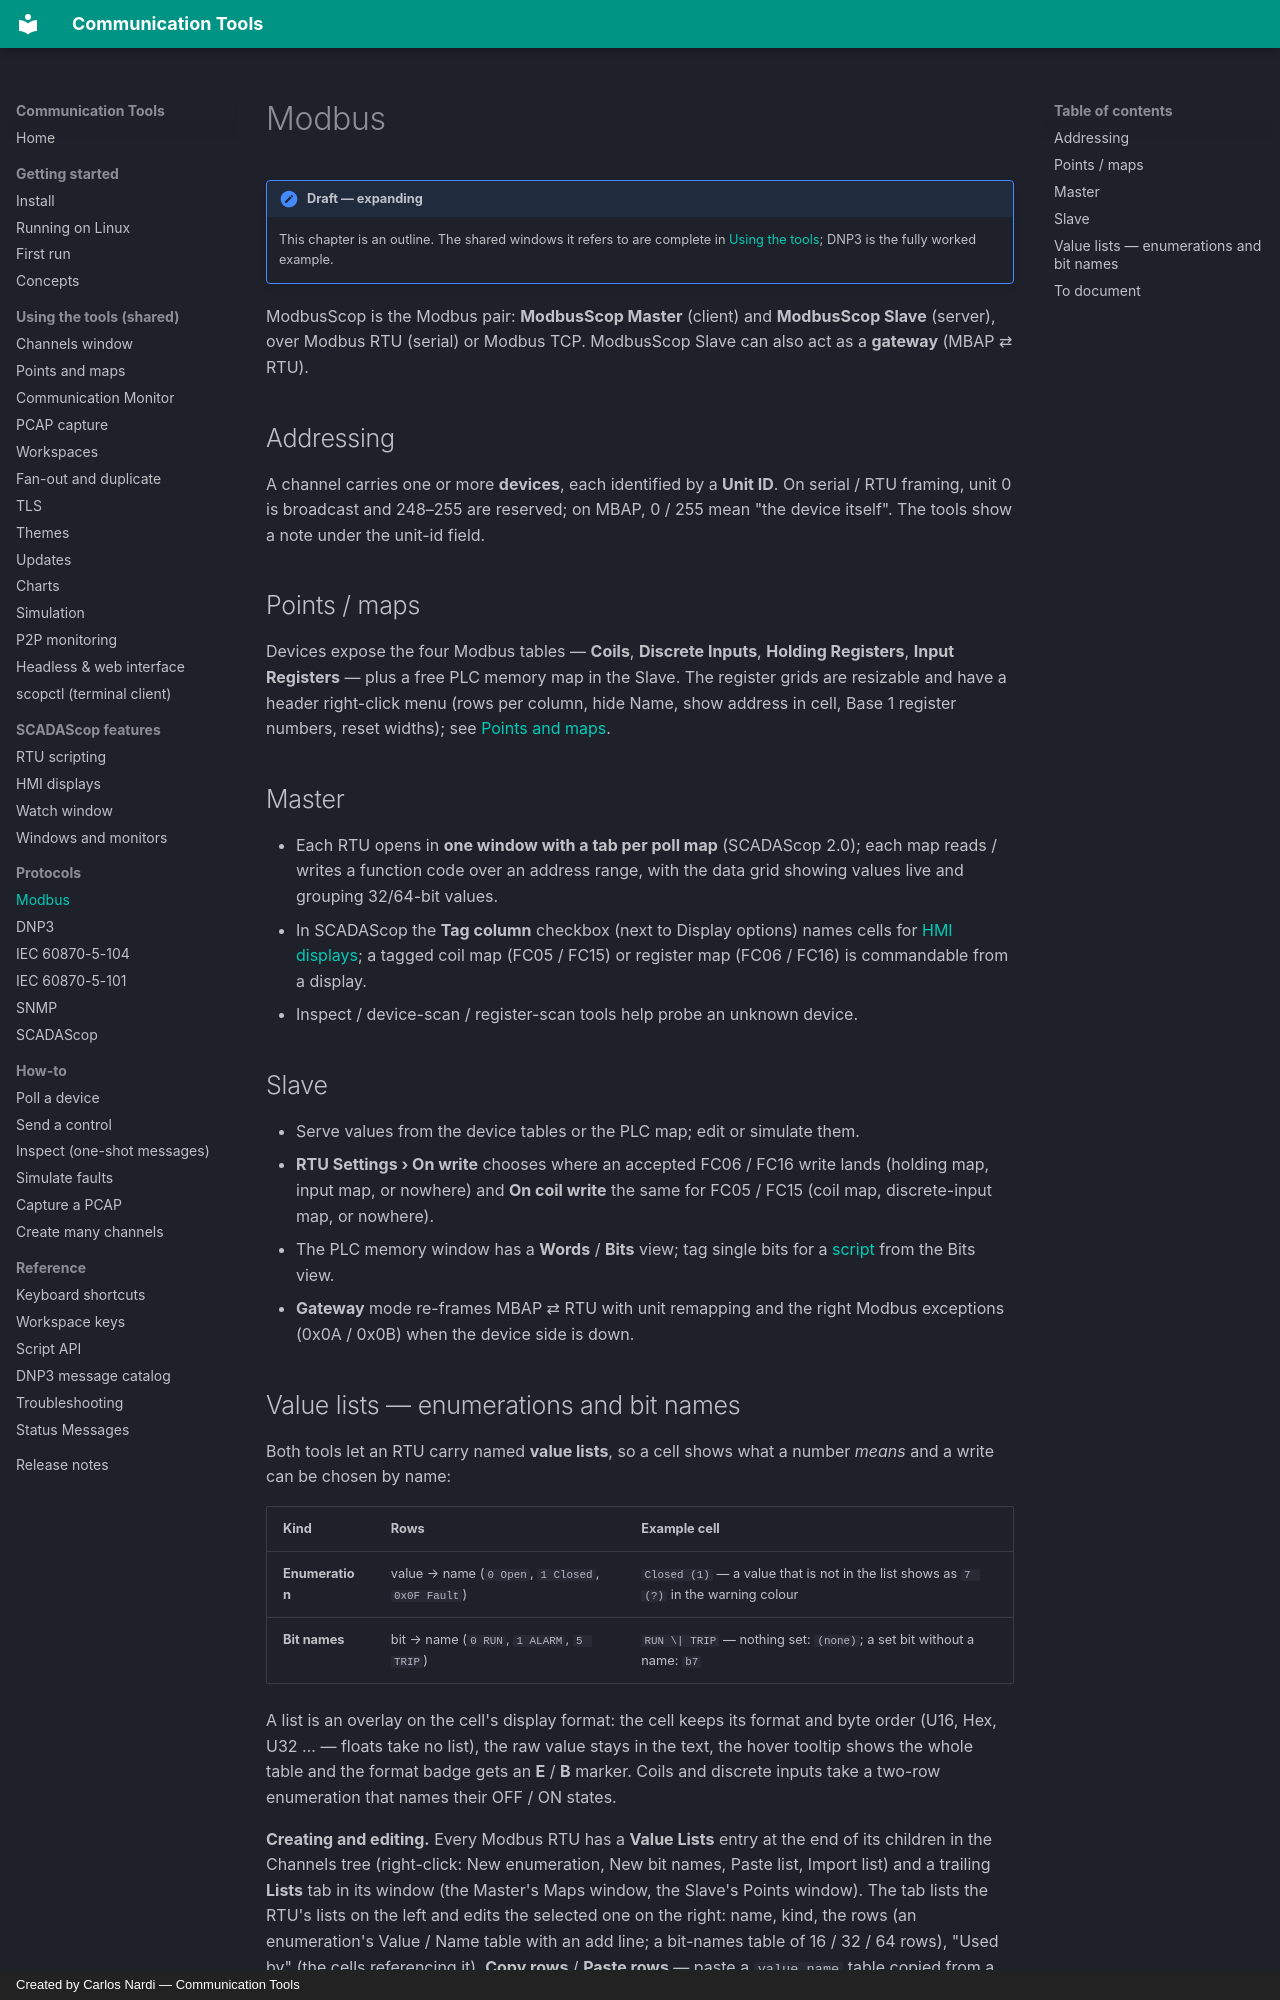

repository: CommunicationTools/docs · page: protocols/modbus/index.html · generator: mkdocs · copyright: Created by Carlos Nardi — Communication Tools

# Modbus

!!! note "Draft — expanding"
    This chapter is an outline. The shared windows it refers to are complete in
    [Using the tools](../shared/channels.md); DNP3 is the fully worked example.

ModbusScop is the Modbus pair: **ModbusScop Master** (client) and **ModbusScop
Slave** (server), over Modbus RTU (serial) or Modbus TCP. ModbusScop Slave can
also act as a **gateway** (MBAP ⇄ RTU).

## Addressing

A channel carries one or more **devices**, each identified by a **Unit ID**. On
serial / RTU framing, unit 0 is broadcast and 248–255 are reserved; on MBAP,
0 / 255 mean "the device itself". The tools show a note under the unit-id field.

## Points / maps

Devices expose the four Modbus tables — **Coils**, **Discrete Inputs**,
**Holding Registers**, **Input Registers** — plus a free PLC memory map in the
Slave. The register grids are resizable and have a header right-click menu
(rows per column, hide Name, show address in cell, Base 1 register numbers,
reset widths); see [Points and maps](../shared/points.md).

## Master

- Each RTU opens in **one window with a tab per poll map** (SCADAScop 2.0); each
  map reads / writes a function code over an address range, with the data grid
  showing values live and grouping 32/64-bit values.
- In SCADAScop the **Tag column** checkbox (next to Display options) names cells
  for [HMI displays](../shared/displays.md); a tagged coil map (FC05 / FC15) or
  register map (FC06 / FC16) is commandable from a display.
- Inspect / device-scan / register-scan tools help probe an unknown device.

## Slave

- Serve values from the device tables or the PLC map; edit or simulate them.
- **RTU Settings › On write** chooses where an accepted FC06 / FC16 write lands
  (holding map, input map, or nowhere) and **On coil write** the same for FC05 /
  FC15 (coil map, discrete-input map, or nowhere).
- The PLC memory window has a **Words** / **Bits** view; tag single bits for a
  [script](../shared/scripting.md) from the Bits view.
- **Gateway** mode re-frames MBAP ⇄ RTU with unit remapping and the right Modbus
  exceptions (0x0A / 0x0B) when the device side is down.
